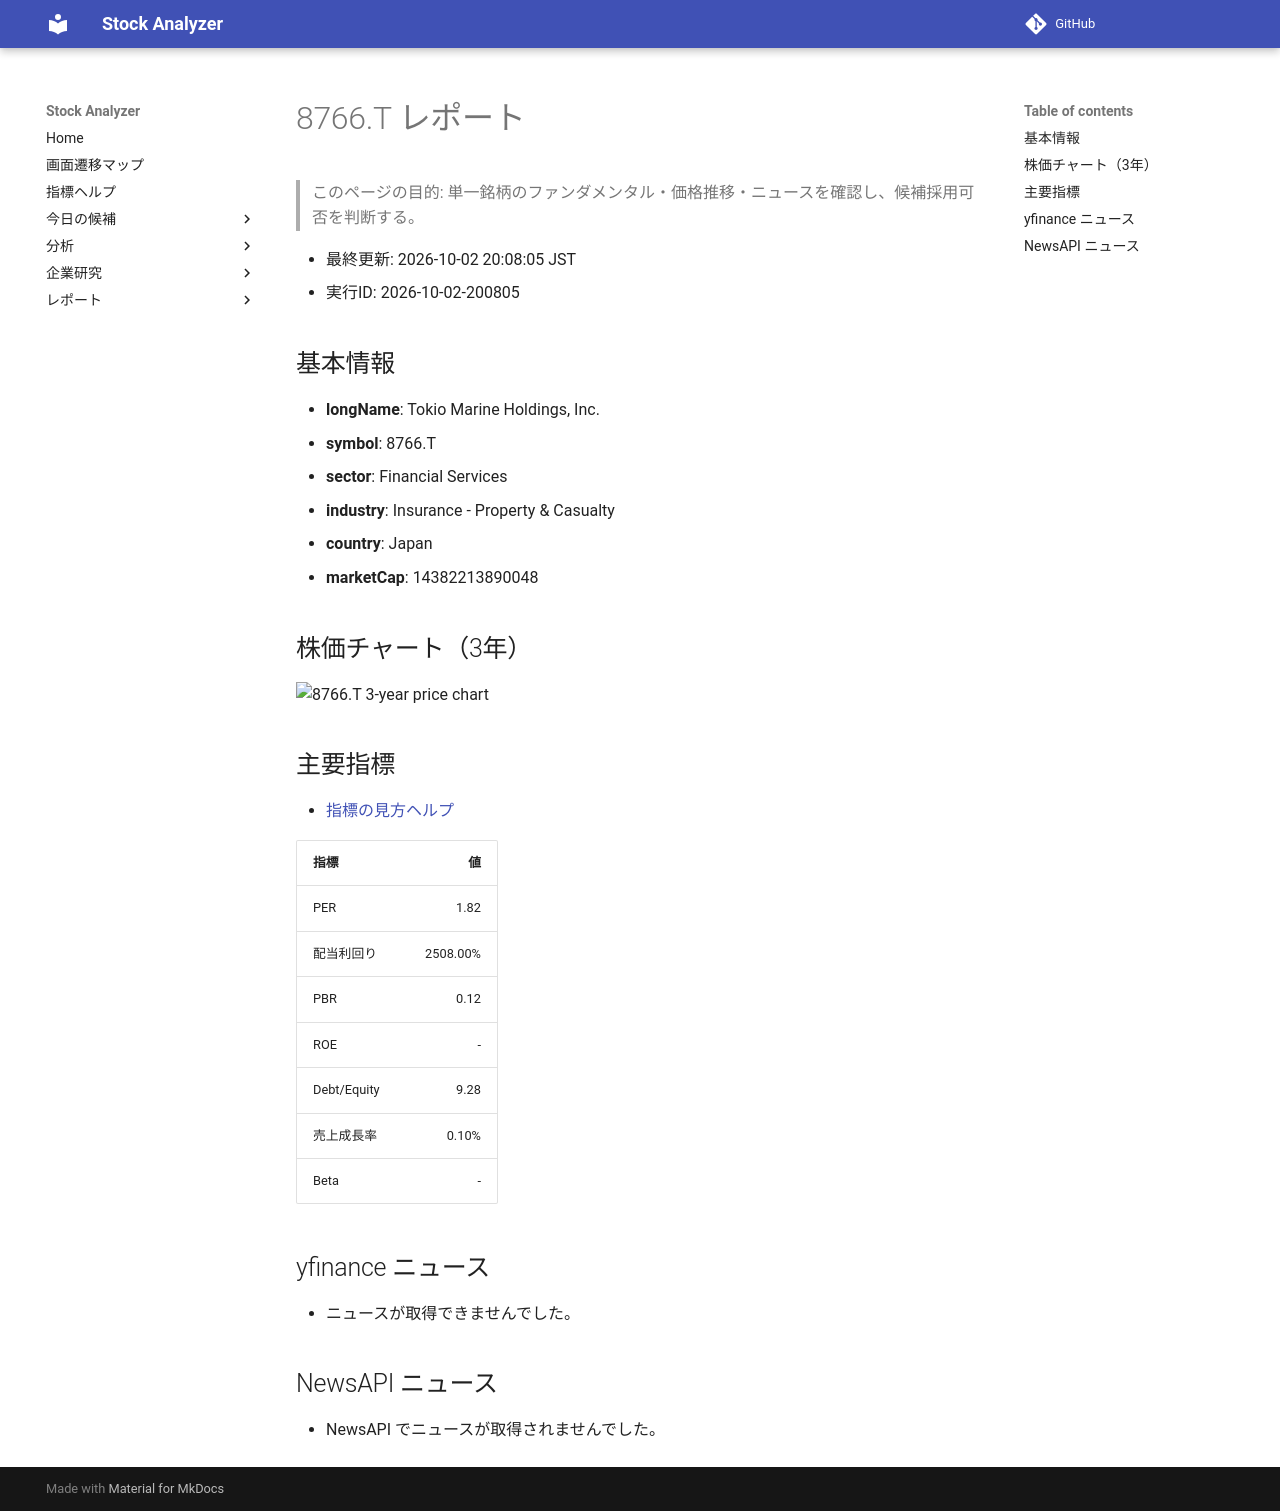

repository: Yumi-note/Making-APP · page: reports/2026-10-02/200805/8766_T/index.html · generator: mkdocs

# 8766.T レポート

> このページの目的: 単一銘柄のファンダメンタル・価格推移・ニュースを確認し、候補採用可否を判断する。

- 最終更新: 2026-10-02 20:08:05 JST
- 実行ID: 2026-10-02-200805

## 基本情報

- **longName**: Tokio Marine Holdings, Inc.
- **symbol**: 8766.T
- **sector**: Financial Services
- **industry**: Insurance - Property & Casualty
- **country**: Japan
- **marketCap**: 14382213890048

## 株価チャート（3年）

![8766.T 3-year price chart](8766_T_3y.png)

## 主要指標

- [指標の見方ヘルプ](../../../../indicators.md)

| 指標 | 値 |
|---|---:|
| PER | 1.82 |
| 配当利回り | 2508.00% |
| PBR | 0.12 |
| ROE | - |
| Debt/Equity | 9.28 |
| 売上成長率 | 0.10% |
| Beta | - |

## yfinance ニュース

- ニュースが取得できませんでした。

## NewsAPI ニュース

- NewsAPI でニュースが取得されませんでした。
